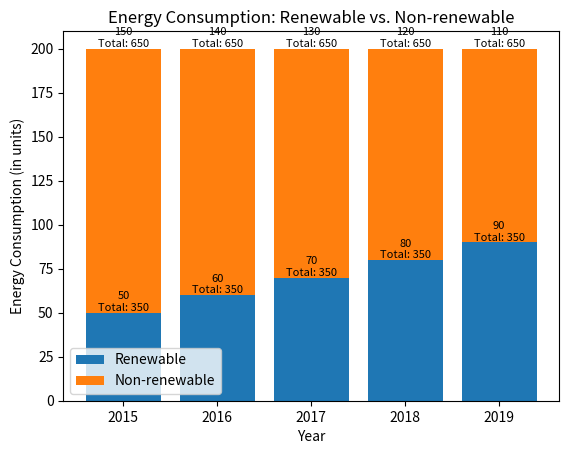

This chart was generated by the following Python code:
import matplotlib.pyplot as plt

class EnergyConsumptionChart:
    def __init__(self, renewable_data, non_renewable_data, years):
        self.renewable_data = renewable_data
        self.non_renewable_data = non_renewable_data
        self.years = years


    def plot_chart(self):
        fig, ax = plt.subplots()

        # Create the bar chart
        renewable_bars = ax.bar(self.years, self.renewable_data, label='Renewable')
        non_renewable_bars = ax.bar(self.years, self.non_renewable_data, bottom=self.renewable_data, label='Non-renewable')

        # Add labels and title
        plt.xlabel('Year')
        plt.ylabel('Energy Consumption (in units)')
        plt.title('Energy Consumption: Renewable vs. Non-renewable')

        # Add individual values as tooltips
        renewable_labels = [f"{val}\nTotal: {self.get_total_renewable()}" for val in self.renewable_data]
        non_renewable_labels = [f"{val}\nTotal: {self.get_total_non_renewable()}" for val in self.non_renewable_data]

        plt.bar_label(renewable_bars, labels=renewable_labels, label_type='edge', fontsize=8)
        plt.bar_label(non_renewable_bars, labels=non_renewable_labels, label_type='edge', fontsize=8)

        # Add a legend
        plt.legend()

        # Display the chart
        plt.show()

    def get_total_renewable(self):
        return sum(self.renewable_data)

    def get_total_non_renewable(self):
        return sum(self.non_renewable_data)


# Usage example
renewable_data = [50, 60, 70, 80, 90]
non_renewable_data = [150, 140, 130, 120, 110]
years = [2015, 2016, 2017, 2018, 2019]

chart = EnergyConsumptionChart(renewable_data, non_renewable_data, years)
chart.plot_chart()
